pico-8 play session: mixed d-pad (fixed 12-tick cycle), after a click and taps of 🅾, ❎, 🅾+❎, 🅾 in the second before t = 0

[t = 6 s] mixed d-pad (1.2s cycle ×~5): → ← ↑ ↓ + 🅾/❎ taps, ~6s
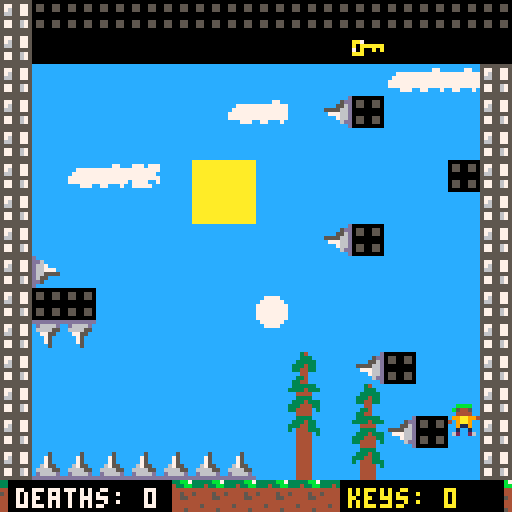

pico-8 cartridge
version 42
__lua__
-- wall and actor collisions
-- by zep (modified with gravity and spikes)

actor = {} -- all actors
pl = nil -- store player reference globally
has_key = false -- global flag for key collection
debug_enabled = false -- toggle debug prints
killer_ball = nil -- global reference to killer ball
killer_ball2 = nil -- global reference to second killer ball
vertical_bat = nil -- global reference to vertical bat
vertical_bat2 = nil -- global reference to second vertical bat
vertical_bat3 = nil -- global reference to third vertical bat
vertical_bat4 = nil -- global reference to fourth vertical bat
vertical_bat5 = nil -- global reference to fifth vertical bat
vertical_bat6 = nil -- global reference to sixth vertical bat
vertical_bat7 = nil -- global reference to seventh vertical bat
death_count = 0 -- death counter
key_count = 0 -- counter for collected keys

function print_debug(msg)
    if debug_enabled then
        print(msg)
    end
end

-- make an actor
-- and add to global collection
-- x,y means center of the actor
-- in map tiles
function make_actor(k, x, y)
    a={
        k = k,
        x = x,
        y = y,
        dx = 0,
        dy = 0,     
        frame = 0,
        t = 0,
        friction = 0.15,
        bounce  = 0.3,
        frames = 2,
        
        w = 0.4,
        h = 0.4,
        
        grounded = false,
        gravity = 0.03,
        max_fall_speed = 0.35,
        jump_force = -0.50,
        
        is_solid = true,
        
        anim_timer = 0,
        anim_speed = 120
    }
    
    print_debug("created actor with sprite: " .. k)
    add(actor,a)
    return a
end

function reset_game()
    print_debug("\n--- game reset ---")
    -- increment death counter
    death_count += 1
    print_debug("death count: " .. death_count)
    
    -- clear all actors and reset key flag
    actor = {}
    has_key = false
    key_count = 0 -- reset key counter on death
    print_debug("key count reset to 0")
    
    -- recreate all initial actors
    -- make player
    pl = make_actor(21,14.5,14)
    pl.frames=4
    
    -- door entity
    local door = make_actor(48,46.5,14.5)  -- adjusted position to x=46.5, y=14.5
    door.w = 0.5 
    door.h = 0.5
    door.is_solid = true
    door.is_door = true
    door.frames = 1  -- door doesn't animate
    
    -- bouncy ball (vertical only)
    local ball = make_actor(33,8.5,11)
    ball.dx = 0
    ball.dy = -0.1
    ball.friction = 0.02
    ball.bounce = 1
    
    -- first key (original spawn)
    local key1 = make_actor(35,11.5,1.5)
    key1.w=0.25 
    key1.h=0.25
    key1.is_solid = false
    key1.frames = 2
    key1.anim_speed = 30
    
    -- second key (10 blocks to the left of first key)
    local key2 = make_actor(35,29.5,1.5)
    key2.w=0.25 
    key2.h=0.25
    key2.is_solid = false
    key2.frames = 2
    key2.anim_speed = 30
    
    -- third key (14 blocks down and 3 blocks right from second key)
    local key3 = make_actor(35,32.5,14.5)  -- 29.5 + 3 = 32.5 x-coordinate, 1.5 + 13 = 14.5 y-coordinate
    key3.w=0.25 
    key3.h=0.25
    key3.is_solid = false
    key3.frames = 2
    key3.anim_speed = 30
    
    -- killer ball (horizontal movement)
    killer_ball = make_actor(5, 18,3.5)  -- using sprite 5, position at x=18, y=3.5
    killer_ball.dx = 0.15  -- horizontal speed
    killer_ball.dy = 0  -- no vertical movement
    killer_ball.bounce = 1  -- full bounce against walls
    killer_ball.friction = 0  -- no friction to maintain speed
    killer_ball.frames = 4  -- using frames 5-8 (total of 4 frames)
    killer_ball.anim_speed = 10  -- animation speed
    killer_ball.w = 0.45  -- slightly larger width for better collision detection
    killer_ball.h = 0.45  -- slightly larger height for better collision detection
    
    -- second killer ball (7 blocks below the first one)
    killer_ball2 = make_actor(5, 18, 10.5)  -- same x, but 7 tiles down from the first killer ball (3.5 + 7 = 10.5)
    killer_ball2.dx = 0.15  -- same horizontal speed
    killer_ball2.dy = 0  -- no vertical movement
    killer_ball2.bounce = 1  -- full bounce against walls
    killer_ball2.friction = 0  -- no friction to maintain speed
    killer_ball2.frames = 4  -- using frames 5-8 (total of 4 frames)
    killer_ball2.anim_speed = 10  -- animation speed
    killer_ball2.w = 0.45  -- slightly larger width for better collision detection
    killer_ball2.h = 0.45  -- slightly larger height for better collision detection
    
    -- vertical bat enemy (moves up and down)
    vertical_bat = make_actor(5, 23.5, 7)  -- using sprite 5, position at x=23.5, y=7
    vertical_bat.dx = 0  -- no horizontal movement
    vertical_bat.dy = 0.15  -- vertical speed
    vertical_bat.bounce = 1  -- full bounce against walls/ceiling/floor
    vertical_bat.friction = 0  -- no friction to maintain speed
    vertical_bat.frames = 4  -- using frames 5-8 (total of 4 frames)
    vertical_bat.anim_speed = 10  -- animation speed
    vertical_bat.w = 0.45  -- slightly larger width for better collision detection
    vertical_bat.h = 0.45  -- slightly larger height for better collision detection
    vertical_bat.is_killer = true  -- flag to identify it as a killer object
    
    -- second vertical bat (10 blocks to the right of the first one)
    vertical_bat2 = make_actor(5, 33.5, 10)  -- position at x=33.5, y=10
    vertical_bat2.dx = 0  -- no horizontal movement
    vertical_bat2.dy = 0.15  -- vertical speed
    vertical_bat2.bounce = 1  -- full bounce against walls/ceiling/floor
    vertical_bat2.friction = 0  -- no friction to maintain speed
    vertical_bat2.frames = 4  -- using frames 5-8 (total of 4 frames)
    vertical_bat2.anim_speed = 10  -- animation speed
    vertical_bat2.w = 0.45  -- slightly larger width for better collision detection
    vertical_bat2.h = 0.45  -- slightly larger height for better collision detection
    vertical_bat2.is_killer = true  -- flag to identify it as a killer object
    
    -- third vertical bat (4 blocks to the right of the second one)
    vertical_bat3 = make_actor(5, 37.5, 10)  -- 33.5 + 4 = 37.5 x-coordinate, same y as second bat
    vertical_bat3.dx = 0  -- no horizontal movement
    vertical_bat3.dy = 0.15  -- vertical speed
    vertical_bat3.bounce = 1  -- full bounce against walls/ceiling/floor
    vertical_bat3.friction = 0  -- no friction to maintain speed
    vertical_bat3.frames = 4  -- using frames 5-8 (total of 4 frames)
    vertical_bat3.anim_speed = 10  -- animation speed
    vertical_bat3.w = 0.45  -- slightly larger width for better collision detection
    vertical_bat3.h = 0.45  -- slightly larger height for better collision detection
    vertical_bat3.is_killer = true  -- flag to identify it as a killer object
    
    -- fourth vertical bat (4 blocks to the right of the third one)
    vertical_bat4 = make_actor(5, 41.5, 10)  -- 37.5 + 4 = 41.5 x-coordinate, same y as second and third bats
    vertical_bat4.dx = 0  -- no horizontal movement
    vertical_bat4.dy = 0.15  -- vertical speed
    vertical_bat4.bounce = 1  -- full bounce against walls/ceiling/floor
    vertical_bat4.friction = 0  -- no friction to maintain speed
    vertical_bat4.frames = 4  -- using frames 5-8 (total of 4 frames)
    vertical_bat4.anim_speed = 10  -- animation speed
    vertical_bat4.w = 0.45  -- slightly larger width for better collision detection
    vertical_bat4.h = 0.45  -- slightly larger height for better collision detection
    vertical_bat4.is_killer = true  -- flag to identify it as a killer object
    
    -- fifth vertical bat (4 blocks to the right of the fourth one)
    vertical_bat5 = make_actor(5, 45.5, 10)  -- 41.5 + 4 = 45.5 x-coordinate, same y as other bats
    vertical_bat5.dx = 0  -- no horizontal movement
    vertical_bat5.dy = 0.15  -- vertical speed
    vertical_bat5.bounce = 1  -- full bounce against walls/ceiling/floor
    vertical_bat5.friction = 0  -- no friction to maintain speed
    vertical_bat5.frames = 4  -- using frames 5-8 (total of 4 frames)
    vertical_bat5.anim_speed = 10  -- animation speed
    vertical_bat5.w = 0.45  -- slightly larger width for better collision detection
    vertical_bat5.h = 0.45  -- slightly larger height for better collision detection
    vertical_bat5.is_killer = true  -- flag to identify it as a killer object
    
    -- sixth vertical bat (3 blocks to the left and 3 blocks down from the fifth one)
    vertical_bat6 = make_actor(5, 42.5, 13)  -- 45.5 - 3 = 42.5 x-coordinate, 10 + 3 = 13 y-coordinate
    vertical_bat6.dx = 0  -- no horizontal movement
    vertical_bat6.dy = 0.15  -- vertical speed
    vertical_bat6.bounce = 1  -- full bounce against walls/ceiling/floor
    vertical_bat6.friction = 0  -- no friction to maintain speed
    vertical_bat6.frames = 4  -- using frames 5-8 (total of 4 frames)
    vertical_bat6.anim_speed = 10  -- animation speed
    vertical_bat6.w = 0.45  -- slightly larger width for better collision detection
    vertical_bat6.h = 0.45  -- slightly larger height for better collision detection
    vertical_bat6.is_killer = true  -- flag to identify it as a killer object
    
    -- seventh vertical bat (8 blocks to the left of the sixth one)
    vertical_bat7 = make_actor(5, 34.5, 13)  -- 42.5 - 8 = 34.5 x-coordinate, same y as sixth bat
    vertical_bat7.dx = 0  -- no horizontal movement
    vertical_bat7.dy = 0.15  -- vertical speed
    vertical_bat7.bounce = 1  -- full bounce against walls/ceiling/floor
    vertical_bat7.friction = 0  -- no friction to maintain speed
    vertical_bat7.frames = 4  -- using frames 5-8 (total of 4 frames)
    vertical_bat7.anim_speed = 10  -- animation speed
    vertical_bat7.w = 0.45  -- slightly larger width for better collision detection
    vertical_bat7.h = 0.45  -- slightly larger height for better collision detection
    vertical_bat7.is_killer = true  -- flag to identify it as a killer object
    
    -- also add flags to the killer balls for consistency
    killer_ball.is_killer = true
    killer_ball2.is_killer = true
    
    sfx(0) -- play death sound
end

function _init()
    -- initialize death_count and key_count to 0 
    death_count = 0
    key_count = 0
    
    -- instead of calling reset_game, we'll set up the initial state directly
    actor = {}
    has_key = false
    
    -- make player
    pl = make_actor(21,14.5,14)
    pl.frames=4
    
    -- bouncy ball (vertical only)
    local ball = make_actor(33,8.5,11)
    ball.dx = 0
    ball.dy = -0.1
    ball.friction = 0.02
    ball.bounce = 1
    
    -- door entity (needs to be created on first load)
    local door = make_actor(48,46.5,14.5)
    door.w = 0.5 
    door.h = 0.5
    door.is_solid = true
    door.is_door = true
    door.frames = 1
    
    -- create only the intended keys
    local key1 = make_actor(35,11.5,1.5)
    key1.w=0.25 
    key1.h=0.25
    key1.is_solid = false
    key1.frames = 2
    key1.anim_speed = 30
    
    local key2 = make_actor(35,29.5,1.5)
    key2.w=0.25 
    key2.h=0.25
    key2.is_solid = false
    key2.frames = 2
    key2.anim_speed = 30
    
    local key3 = make_actor(35,32.5,14.5)  -- same coordinates as in _init
    key3.w=0.25 
    key3.h=0.25
    key3.is_solid = false
    key3.frames = 2
    key3.anim_speed = 30
    
    -- killer ball (horizontal movement)
    killer_ball = make_actor(5, 18,3.5)
    killer_ball.dx = 0.15
    killer_ball.dy = 0
    killer_ball.bounce = 1
    killer_ball.friction = 0
    killer_ball.frames = 4
    killer_ball.anim_speed = 10
    killer_ball.w = 0.45
    killer_ball.h = 0.45
    killer_ball.is_killer = true
    
    -- second killer ball
    killer_ball2 = make_actor(5, 18, 10.5)
    killer_ball2.dx = 0.15
    killer_ball2.dy = 0
    killer_ball2.bounce = 1
    killer_ball2.friction = 0
    killer_ball2.frames = 4
    killer_ball2.anim_speed = 10
    killer_ball2.w = 0.45
    killer_ball2.h = 0.45
    killer_ball2.is_killer = true
    
    -- vertical bats
    vertical_bat = make_actor(5, 23.5, 7)
    vertical_bat.dx = 0
    vertical_bat.dy = 0.15
    vertical_bat.bounce = 1
    vertical_bat.friction = 0
    vertical_bat.frames = 4
    vertical_bat.anim_speed = 10
    vertical_bat.w = 0.45
    vertical_bat.h = 0.45
    vertical_bat.is_killer = true
    
    vertical_bat2 = make_actor(5, 33.5, 10)
    vertical_bat2.dx = 0
    vertical_bat2.dy = 0.15
    vertical_bat2.bounce = 1
    vertical_bat2.friction = 0
    vertical_bat2.frames = 4
    vertical_bat2.anim_speed = 10
    vertical_bat2.w = 0.45
    vertical_bat2.h = 0.45
    vertical_bat2.is_killer = true
    
    vertical_bat3 = make_actor(5, 37.5, 10)
    vertical_bat3.dx = 0
    vertical_bat3.dy = 0.15
    vertical_bat3.bounce = 1
    vertical_bat3.friction = 0
    vertical_bat3.frames = 4
    vertical_bat3.anim_speed = 10
    vertical_bat3.w = 0.45
    vertical_bat3.h = 0.45
    vertical_bat3.is_killer = true
    
    vertical_bat4 = make_actor(5, 41.5, 10)
    vertical_bat4.dx = 0
    vertical_bat4.dy = 0.15
    vertical_bat4.bounce = 1
    vertical_bat4.friction = 0
    vertical_bat4.frames = 4
    vertical_bat4.anim_speed = 10
    vertical_bat4.w = 0.45
    vertical_bat4.h = 0.45
    vertical_bat4.is_killer = true
    
    vertical_bat5 = make_actor(5, 45.5, 10)
    vertical_bat5.dx = 0
    vertical_bat5.dy = 0.15
    vertical_bat5.bounce = 1
    vertical_bat5.friction = 0
    vertical_bat5.frames = 4
    vertical_bat5.anim_speed = 10
    vertical_bat5.w = 0.45
    vertical_bat5.h = 0.45
    vertical_bat5.is_killer = true
    
    vertical_bat6 = make_actor(5, 42.5, 13)
    vertical_bat6.dx = 0
    vertical_bat6.dy = 0.15
    vertical_bat6.bounce = 1
    vertical_bat6.friction = 0
    vertical_bat6.frames = 4
    vertical_bat6.anim_speed = 10
    vertical_bat6.w = 0.45
    vertical_bat6.h = 0.45
    vertical_bat6.is_killer = true
    
    vertical_bat7 = make_actor(5, 34.5, 13)
    vertical_bat7.dx = 0
    vertical_bat7.dy = 0.15
    vertical_bat7.bounce = 1
    vertical_bat7.friction = 0
    vertical_bat7.frames = 4
    vertical_bat7.anim_speed = 10
    vertical_bat7.w = 0.45
    vertical_bat7.h = 0.45
    vertical_bat7.is_killer = true
end

-- check if a tile is a spike
function is_spike(x, y)
    local val = mget(x, y)
    -- including both original spikes (53-56) and new spikes (37-40)
    return (val >= 53 and val <= 56) or (val >= 37 and val <= 40)
end

-- check if an actor is touching spikes
function check_spike_collision(a)
    -- check all four corners and center points
    local points = {
        {a.x - a.w, a.y - a.h}, -- top left
        {a.x + a.w, a.y - a.h}, -- top right
        {a.x - a.w, a.y + a.h}, -- bottom left
        {a.x + a.w, a.y + a.h}, -- bottom right
        {a.x, a.y},             -- center
        {a.x - a.w, a.y},       -- middle left
        {a.x + a.w, a.y},       -- middle right
        {a.x, a.y - a.h},       -- middle top
        {a.x, a.y + a.h}        -- middle bottom
    }
    
    for point in all(points) do
        if is_spike(flr(point[1]), flr(point[2])) then
            return true
        end
    end
    return false
end

function solid(x, y)
    val=mget(x, y)
    return fget(val, 1)
end

function solid_area(x,y,w,h)
    return 
        solid(x-w,y-h) or
        solid(x+w,y-h) or
        solid(x-w,y+h) or
        solid(x+w,y+h)
end

function solid_actor(a, dx, dy)
    for a2 in all(actor) do
        if a2 != a then
            local x=(a.x+dx) - a2.x
            local y=(a.y+dy) - a2.y
            
            -- check for key collection
            if a.k == 35 and a2 == pl then
                if ((abs(x) < (a.w+a2.w)) and (abs(y) < (a.h+a2.h))) then
                    print_debug("key collection collision detected")
                    collide_event(pl,a)
                    return false
                end
            end
            
            -- check for killer objects collision with player
            if a == pl and a2.is_killer then
                if ((abs(x) < (a.w+a2.w)) and (abs(y) < (a.h+a2.h))) then
                    print_debug("killer collision detected")
                    reset_game()
                    return false
                end
            end
            
            -- skip collision if either actor is not solid
            if not a2.is_solid or not a.is_solid then
                return false
            end
            
            if ((abs(x) < (a.w+a2.w)) and (abs(y) < (a.h+a2.h))) then
                if (dx != 0 and abs(x) < abs(a.x-a2.x)) then
                    if a.k == 33 then
                        a.dx = 0
                    elseif a2.k == 33 then
                        a2.dx = 0
                    else
                        v=abs(a.dx)>abs(a2.dx) and a.dx or a2.dx
                        a.dx,a2.dx = v,v
                    end
                    
                    local ca = collide_event(a,a2) or collide_event(a2,a)
                    return not ca
                end
                
                if (dy != 0 and abs(y) < abs(a.y-a2.y)) then
                    v=abs(a.dy)>abs(a2.dy) and a.dy or a2.dy
                    a.dy,a2.dy = v,v
                    
                    local ca = collide_event(a,a2) or collide_event(a2,a)
                    return not ca
                end
            end
        end
    end
    return false
end

function solid_a(a, dx, dy)
    if solid_area(a.x+dx,a.y+dy, a.w,a.h) then
        return true 
    end
    return solid_actor(a, dx, dy) 
end

function collide_event(a1,a2)
    if (a1==pl and a2.k==35) then
        print_debug("key collected!")
        del(actor,a2)
        has_key = true
        key_count += 0.5
        print_debug("has_key set to true")
        print_debug("key count increased to: " .. key_count)
        sfx(3)
        return true
    end
    
    -- door collision check
    if ((a1==pl and a2.is_door) or (a2==pl and a1.is_door)) then
        if key_count >= 3 then
            print_debug("door opened!")
            if a1.is_door then
                del(actor,a1)
            else
                del(actor,a2)
            end
            key_count = 0
            sfx(3)
            return true
        elseif key_count == 3 then  -- changed from 1 to 3
            -- change door sprite to 0 and make it non-solid
            if a1.is_door then
                a1.k = 0
                a1.is_solid = false
            else
                a2.k = 0
                a2.is_solid = false
            end
            key_count = 0  -- reset key count after transformation
            sfx(2)
            return true
        end
        -- if not enough keys, keep door solid by not returning true
        return false
    end
    
    -- if player collides with any killer object, reset the game
    if (a1 == pl and a2.is_killer) or (a2 == pl and a1.is_killer) then
        print_debug("killed by enemy")
        reset_game()
        return true
    end
    
    sfx(2)
    return false
end

-- simplified killer object check
function check_killer_objects()
    for a in all(actor) do
        if a.is_killer and pl then
            -- slightly larger hitbox for the killer object
            local killer_w = a.w * 1.2
            local killer_h = a.h * 1.2
            
            -- calculate the distance between the two actors' centers
            local x = pl.x - a.x
            local y = pl.y - a.y
            
            -- check for rectangular hitbox collision
            if (abs(x) < (pl.w + killer_w)) and (abs(y) < (pl.h + killer_h)) then
                return true
            end
            
            -- additional check with a circular hitbox
            local distance_squared = x*x + y*y
            local collision_radius = (pl.w + killer_w) * 0.8
            
            if distance_squared < (collision_radius * collision_radius) then
                return true
            end
        end
    end
    return false
end

function move_actor(a)
    if a == pl then
        a.dy += a.gravity
        
        if a.dy > a.max_fall_speed then
            a.dy = a.max_fall_speed
        end
        
        -- check for spike collision
        if check_spike_collision(a) then
            reset_game()
            return
        end
    end
    
    if a.k == 33 then
        a.dx = 0
    end

    if not solid_a(a, a.dx, 0) then
        a.x += a.dx
    else
        a.dx *= -a.bounce
    end

    if not solid_a(a, 0, a.dy) then
        a.y += a.dy
        a.grounded = false
    else
        if a.dy > 0 then
            a.grounded = true
        end
        a.dy *= -a.bounce
        if a == pl then
            a.dy = 0
        end
    end
    
    -- only apply friction to non-player actors
    if a != pl then
        a.dx *= (1-a.friction)
    end
    
    -- update animation
    if a.is_killer or a.k == 35 then
        a.anim_timer += 1
        if a.anim_timer >= a.anim_speed then
            a.anim_timer = 0
            a.frame = (a.frame + 1) % a.frames
        end
    else
        a.frame += abs(a.dx) * 4
        a.frame %= a.frames
    end
    
    a.t += 1
end

function control_player(pl)
    local accel = 0.05
    local max_speed = 0.2
    local deadzone = 0.01
    
    -- apply movement based on input
    if btn(0) then 
        pl.dx -= accel
        if pl.dx < -max_speed then pl.dx = -max_speed end
    elseif btn(1) then
        pl.dx += accel
        if pl.dx > max_speed then pl.dx = max_speed end
    else
        -- no horizontal input - stop immediately
        pl.dx = 0
    end
    
    -- apply deadzone
    if abs(pl.dx) < deadzone then
        pl.dx = 0
    end
    
    if (btn(2) and pl.grounded) then
        pl.dy = pl.jump_force
        pl.grounded = false
        sfx(1)
    end
end

function _update()
    -- check for r key press to reset death count and game
    if btnp(5) then  -- btn(5) is the r key in pico-8
        death_count = 0
        print_debug("death count manually reset")
        
        -- reset the game state too - by using reset_game(),
        -- but without incrementing the death counter
        actor = {}
        has_key = false
        key_count = 0
        
        -- recreate all initial actors (same code as in reset_game but without death increment)
        -- create all initial actors
        pl = make_actor(21,14.5,14)
        pl.frames=4
        
        -- bouncy ball (vertical only)
        local ball = make_actor(33,8.5,11)
        ball.dx=0
        ball.dy=-0.1
        ball.friction=0.02
        ball.bounce=1
        
        -- first key (original spawn)
        local key1 = make_actor(35,11.5,1.5)
        key1.w=0.25 
        key1.h=0.25
        key1.is_solid = false
        key1.frames = 2
        key1.anim_speed = 30
        
        -- second key (10 blocks to the left of first key)
        local key2 = make_actor(35,29.5,1.5)
        key2.w=0.25 
        key2.h=0.25
        key2.is_solid = false
        key2.frames = 2
        key2.anim_speed = 30
        
        -- third key (4 blocks right and 14 blocks down from second key)
        local key3 = make_actor(35,20.5,1.5)  -- new test coordinates
        key3.w=0.25 
        key3.h=0.25
        key3.is_solid = false
        key3.frames = 2
        key3.anim_speed = 30
        
        -- killer ball (horizontal movement)
        killer_ball = make_actor(5, 18,3.5)  -- using sprite 5, position at x=18, y=3.5
        killer_ball.dx = 0.15  -- horizontal speed
        killer_ball.dy = 0  -- no vertical movement
        killer_ball.bounce = 1  -- full bounce against walls
        killer_ball.friction = 0  -- no friction to maintain speed
        killer_ball.frames = 4  -- using frames 5-8 (total of 4 frames)
        killer_ball.anim_speed = 10  -- animation speed
        killer_ball.w = 0.45  -- slightly larger width for better collision detection
        killer_ball.h = 0.45  -- slightly larger height for better collision detection
        
        -- second killer ball (7 blocks below the first one)
        killer_ball2 = make_actor(5, 18, 10.5)  -- same x, but 7 tiles down from the first killer ball (3.5 + 7 = 10.5)
        killer_ball2.dx = 0.15  -- same horizontal speed
        killer_ball2.dy = 0  -- no vertical movement
        killer_ball2.bounce = 1  -- full bounce against walls
        killer_ball2.friction = 0  -- no friction to maintain speed
        killer_ball2.frames = 4  -- using frames 5-8 (total of 4 frames)
        killer_ball2.anim_speed = 10  -- animation speed
        killer_ball2.w = 0.45  -- slightly larger width for better collision detection
        killer_ball2.h = 0.45  -- slightly larger height for better collision detection
        
        -- vertical bat enemy (moves up and down)
        vertical_bat = make_actor(5, 23.5, 7)  -- using sprite 5, position at x=23.5, y=7
        vertical_bat.dx = 0  -- no horizontal movement
        vertical_bat.dy = 0.15  -- vertical speed
        vertical_bat.bounce = 1  -- full bounce against walls/ceiling/floor
        vertical_bat.friction = 0  -- no friction to maintain speed
        vertical_bat.frames = 4  -- using frames 5-8 (total of 4 frames)
        vertical_bat.anim_speed = 10  -- animation speed
        vertical_bat.w = 0.45  -- slightly larger width for better collision detection
        vertical_bat.h = 0.45  -- slightly larger height for better collision detection
        vertical_bat.is_killer = true  -- flag to identify it as a killer object
        
        -- second vertical bat (10 blocks to the right of the first one)
        vertical_bat2 = make_actor(5, 33.5, 10)  -- position at x=33.5, y=10
        vertical_bat2.dx = 0  -- no horizontal movement
        vertical_bat2.dy = 0.15  -- vertical speed
        vertical_bat2.bounce = 1  -- full bounce against walls/ceiling/floor
        vertical_bat2.friction = 0  -- no friction to maintain speed
        vertical_bat2.frames = 4  -- using frames 5-8 (total of 4 frames)
        vertical_bat2.anim_speed = 10  -- animation speed
        vertical_bat2.w = 0.45  -- slightly larger width for better collision detection
        vertical_bat2.h = 0.45  -- slightly larger height for better collision detection
        vertical_bat2.is_killer = true  -- flag to identify it as a killer object
        
        -- third vertical bat (4 blocks to the right of the second one)
        vertical_bat3 = make_actor(5, 37.5, 10)  -- 33.5 + 4 = 37.5 x-coordinate, same y as second bat
        vertical_bat3.dx = 0  -- no horizontal movement
        vertical_bat3.dy = 0.15  -- vertical speed
        vertical_bat3.bounce = 1  -- full bounce against walls/ceiling/floor
        vertical_bat3.friction = 0  -- no friction to maintain speed
        vertical_bat3.frames = 4  -- using frames 5-8 (total of 4 frames)
        vertical_bat3.anim_speed = 10  -- animation speed
        vertical_bat3.w = 0.45  -- slightly larger width for better collision detection
        vertical_bat3.h = 0.45  -- slightly larger height for better collision detection
        vertical_bat3.is_killer = true  -- flag to identify it as a killer object
        
        -- fourth vertical bat (4 blocks to the right of the third one)
        vertical_bat4 = make_actor(5, 41.5, 10)  -- 37.5 + 4 = 41.5 x-coordinate, same y as second and third bats
        vertical_bat4.dx = 0  -- no horizontal movement
        vertical_bat4.dy = 0.15  -- vertical speed
        vertical_bat4.bounce = 1  -- full bounce against walls/ceiling/floor
        vertical_bat4.friction = 0  -- no friction to maintain speed
        vertical_bat4.frames = 4  -- using frames 5-8 (total of 4 frames)
        vertical_bat4.anim_speed = 10  -- animation speed
        vertical_bat4.w = 0.45  -- slightly larger width for better collision detection
        vertical_bat4.h = 0.45  -- slightly larger height for better collision detection
        vertical_bat4.is_killer = true  -- flag to identify it as a killer object
        
        -- fifth vertical bat (4 blocks to the right of the fourth one)
        vertical_bat5 = make_actor(5, 45.5, 10)  -- 41.5 + 4 = 45.5 x-coordinate, same y as other bats
        vertical_bat5.dx = 0  -- no horizontal movement
        vertical_bat5.dy = 0.15  -- vertical speed
        vertical_bat5.bounce = 1  -- full bounce against walls/ceiling/floor
        vertical_bat5.friction = 0  -- no friction to maintain speed
        vertical_bat5.frames = 4  -- using frames 5-8 (total of 4 frames)
        vertical_bat5.anim_speed = 10  -- animation speed
        vertical_bat5.w = 0.45  -- slightly larger width for better collision detection
        vertical_bat5.h = 0.45  -- slightly larger height for better collision detection
        vertical_bat5.is_killer = true  -- flag to identify it as a killer object
        
        -- sixth vertical bat (3 blocks to the left and 3 blocks down from the fifth one)
        vertical_bat6 = make_actor(5, 42.5, 13)  -- 45.5 - 3 = 42.5 x-coordinate, 10 + 3 = 13 y-coordinate
        vertical_bat6.dx = 0  -- no horizontal movement
        vertical_bat6.dy = 0.15  -- vertical speed
        vertical_bat6.bounce = 1  -- full bounce against walls/ceiling/floor
        vertical_bat6.friction = 0  -- no friction to maintain speed
        vertical_bat6.frames = 4  -- using frames 5-8 (total of 4 frames)
        vertical_bat6.anim_speed = 10  -- animation speed
        vertical_bat6.w = 0.45  -- slightly larger width for better collision detection
        vertical_bat6.h = 0.45  -- slightly larger height for better collision detection
        vertical_bat6.is_killer = true  -- flag to identify it as a killer object
        
        -- seventh vertical bat (8 blocks to the left of the sixth one)
        vertical_bat7 = make_actor(5, 34.5, 13)  -- 42.5 - 8 = 34.5 x-coordinate, same y as sixth bat
        vertical_bat7.dx = 0  -- no horizontal movement
        vertical_bat7.dy = 0.15  -- vertical speed
        vertical_bat7.bounce = 1  -- full bounce against walls/ceiling/floor
        vertical_bat7.friction = 0  -- no friction to maintain speed
        vertical_bat7.frames = 4  -- using frames 5-8 (total of 4 frames)
        vertical_bat7.anim_speed = 10  -- animation speed
        vertical_bat7.w = 0.45  -- slightly larger width for better collision detection
        vertical_bat7.h = 0.45  -- slightly larger height for better collision detection
        vertical_bat7.is_killer = true  -- flag to identify it as a killer object
    end
    
    control_player(pl)
    foreach(actor, move_actor)
    
    -- check killer objects collision after all actors have moved
    if check_killer_objects() then
        reset_game()
    end
end

function draw_actor(a)
    local sx = (a.x * 8) - 4
    local sy = (a.y * 8) - 4
    spr(a.k + a.frame, sx, sy)
end

function _draw()
    cls()
    
    room_x=flr(pl.x/16)
    room_y=flr(pl.y/16)
    camera(room_x*128,room_y*128)
    
    map()
    foreach(actor,draw_actor)
    
    -- draw death counter (bottom left of the screen)
    local cam_x = room_x*128
    local cam_y = room_y*128
    
    -- position for bottom left - death counter
    local death_counter_x = cam_x + 2
    local death_counter_y = cam_y + 120  -- pico-8 screen is 128x128, so 120 is near the bottom
    
    -- draw a small background for the death counter
    rectfill(death_counter_x, death_counter_y, death_counter_x + 40, death_counter_y + 8, 0) -- black background
    
    -- draw the text for the death counter
    print("deaths: " .. death_count, death_counter_x + 2, death_counter_y + 2, 7) -- white text (color 7)
    
    -- position for bottom right - key counter
    local key_counter_x = cam_x + 85  -- positioned to be in bottom right
    local key_counter_y = cam_y + 120  -- same height as death counter
    
    -- draw a small background for the key counter
    rectfill(key_counter_x, key_counter_y, key_counter_x + 40, key_counter_y + 8, 0) -- black background
    
    -- draw the text for the key counter
    print("keys: " .. key_count, key_counter_x + 2, key_counter_y + 2, 10) -- yellow text (color 10)
end-- wall and actor collisions
-- by zep (modified with gravity and spikes)

actor = {} -- all actors
pl = nil -- store player reference globally
has_key = false -- global flag for key collection
debug_enabled = false -- toggle debug prints
killer_ball = nil -- global reference to killer ball
killer_ball2 = nil -- global reference to second killer ball
vertical_bat = nil -- global reference to vertical bat
vertical_bat2 = nil -- global reference to second vertical bat
vertical_bat3 = nil -- global reference to third vertical bat
vertical_bat4 = nil -- global reference to fourth vertical bat
vertical_bat5 = nil -- global reference to fifth vertical bat
vertical_bat6 = nil -- global reference to sixth vertical bat
vertical_bat7 = nil -- global reference to seventh vertical bat
death_count = 0 -- death counter
key_count = 0 -- counter for collected keys

function print_debug(msg)
    if debug_enabled then
        print(msg)
    end
end

-- make an actor
-- and add to global collection
-- x,y means center of the actor
-- in map tiles
function make_actor(k, x, y)
    a={
        k = k,
        x = x,
        y = y,
        dx = 0,
        dy = 0,     
        frame = 0,
        t = 0,
        friction = 0.15,
        bounce  = 0.3,
        frames = 2,
        
        w = 0.4,
        h = 0.4,
        
        grounded = false,
        gravity = 0.03,
        max_fall_speed = 0.35,
        jump_force = -0.50,
        
        is_solid = true,
        
        anim_timer = 0,
        anim_speed = 120
    }
    
    print_debug("created actor with sprite: " .. k)
    add(actor,a)
    return a
end

function reset_game()
    print_debug("\n--- game reset ---")
    -- increment death counter
    death_count += 1
    print_debug("death count: " .. death_count)
    
    -- clear all actors and reset key flag
    actor = {}
    has_key = false
    key_count = 0 -- reset key counter on death
    print_debug("key count reset to 0")
    
    -- recreate all initial actors
    -- make player
    pl = make_actor(21,14.5,14)
    pl.frames=4
    
    -- door entity
    local door = make_actor(48,46.5,14.5)  -- adjusted position to x=46.5, y=14.5
    door.w = 0.5 
    door.h = 0.5
    door.is_solid = true
    door.is_door = true
    door.frames = 1  -- door doesn't animate
    
    -- bouncy ball (vertical only)
    local ball = make_actor(33,8.5,11)
    ball.dx = 0
    ball.dy = -0.1
    ball.friction = 0.02
    ball.bounce = 1
    
    -- first key (original spawn)
    local key1 = make_actor(35,11.5,1.5)
    key1.w=0.25 
    key1.h=0.25
    key1.is_solid = false
    key1.frames = 2
    key1.anim_speed = 30
    
    -- second key (10 blocks to the left of first key)
    local key2 = make_actor(35,29.5,1.5)
    key2.w=0.25 
    key2.h=0.25
    key2.is_solid = false
    key2.frames = 2
    key2.anim_speed = 30
    
    -- third key (14 blocks down and 3 blocks right from second key)
    local key3 = make_actor(35,32.5,14.5)  -- 29.5 + 3 = 32.5 x-coordinate, 1.5 + 13 = 14.5 y-coordinate
    key3.w=0.25 
    key3.h=0.25
    key3.is_solid = false
    key3.frames = 2
    key3.anim_speed = 30
    
    -- killer ball (horizontal movement)
    killer_ball = make_actor(5, 18,3.5)  -- using sprite 5, position at x=18, y=3.5
    killer_ball.dx = 0.15  -- horizontal speed
    killer_ball.dy = 0  -- no vertical movement
    killer_ball.bounce = 1  -- full bounce against walls
    killer_ball.friction = 0  -- no friction to maintain speed
    killer_ball.frames = 4  -- using frames 5-8 (total of 4 frames)
    killer_ball.anim_speed = 10  -- animation speed
    killer_ball.w = 0.45  -- slightly larger width for better collision detection
    killer_ball.h = 0.45  -- slightly larger height for better collision detection
    
    -- second killer ball (7 blocks below the first one)
    killer_ball2 = make_actor(5, 18, 10.5)  -- same x, but 7 tiles down from the first killer ball (3.5 + 7 = 10.5)
    killer_ball2.dx = 0.15  -- same horizontal speed
    killer_ball2.dy = 0  -- no vertical movement
    killer_ball2.bounce = 1  -- full bounce against walls
    killer_ball2.friction = 0  -- no friction to maintain speed
    killer_ball2.frames = 4  -- using frames 5-8 (total of 4 frames)
    killer_ball2.anim_speed = 10  -- animation speed
    killer_ball2.w = 0.45  -- slightly larger width for better collision detection
    killer_ball2.h = 0.45  -- slightly larger height for better collision detection
    
    -- vertical bat enemy (moves up and down)
    vertical_bat = make_actor(5, 23.5, 7)  -- using sprite 5, position at x=23.5, y=7
    vertical_bat.dx = 0  -- no horizontal movement
    vertical_bat.dy = 0.15  -- vertical speed
    vertical_bat.bounce = 1  -- full bounce against walls/ceiling/floor
    vertical_bat.friction = 0  -- no friction to maintain speed
    vertical_bat.frames = 4  -- using frames 5-8 (total of 4 frames)
    vertical_bat.anim_speed = 10  -- animation speed
    vertical_bat.w = 0.45  -- slightly larger width for better collision detection
    vertical_bat.h = 0.45  -- slightly larger height for better collision detection
    vertical_bat.is_killer = true  -- flag to identify it as a killer object
    
    -- second vertical bat (10 blocks to the right of the first one)
    vertical_bat2 = make_actor(5, 33.5, 10)  -- position at x=33.5, y=10
    vertical_bat2.dx = 0  -- no horizontal movement
    vertical_bat2.dy = 0.15  -- vertical speed
    vertical_bat2.bounce = 1  -- full bounce against walls/ceiling/floor
    vertical_bat2.friction = 0  -- no friction to maintain speed
    vertical_bat2.frames = 4  -- using frames 5-8 (total of 4 frames)
    vertical_bat2.anim_speed = 10  -- animation speed
    vertical_bat2.w = 0.45  -- slightly larger width for better collision detection
    vertical_bat2.h = 0.45  -- slightly larger height for better collision detection
    vertical_bat2.is_killer = true  -- flag to identify it as a killer object
    
    -- third vertical bat (4 blocks to the right of the second one)
    vertical_bat3 = make_actor(5, 37.5, 10)  -- 33.5 + 4 = 37.5 x-coordinate, same y as second bat
    vertical_bat3.dx = 0  -- no horizontal movement
    vertical_bat3.dy = 0.15  -- vertical speed
    vertical_bat3.bounce = 1  -- full bounce against walls/ceiling/floor
    vertical_bat3.friction = 0  -- no friction to maintain speed
    vertical_bat3.frames = 4  -- using frames 5-8 (total of 4 frames)
    vertical_bat3.anim_speed = 10  -- animation speed
    vertical_bat3.w = 0.45  -- slightly larger width for better collision detection
    vertical_bat3.h = 0.45  -- slightly larger height for better collision detection
    vertical_bat3.is_killer = true  -- flag to identify it as a killer object
    
    -- fourth vertical bat (4 blocks to the right of the third one)
    vertical_bat4 = make_actor(5, 41.5, 10)  -- 37.5 + 4 = 41.5 x-coordinate, same y as second and third bats
    vertical_bat4.dx = 0  -- no horizontal movement
    vertical_bat4.dy = 0.15  -- vertical speed
    vertical_bat4.bounce = 1  -- full bounce against walls/ceiling/floor
    vertical_bat4.friction = 0  -- no friction to maintain speed
    vertical_bat4.frames = 4  -- using frames 5-8 (total of 4 frames)
    vertical_bat4.anim_speed = 10  -- animation speed
    vertical_bat4.w = 0.45  -- slightly larger width for better collision detection
    vertical_bat4.h = 0.45  -- slightly larger height for better collision detection
    vertical_bat4.is_killer = true  -- flag to identify it as a killer object
    
    -- fifth vertical bat (4 blocks to the right of the fourth one)
    vertical_bat5 = make_actor(5, 45.5, 10)  -- 41.5 + 4 = 45.5 x-coordinate, same y as other bats
    vertical_bat5.dx = 0  -- no horizontal movement
    vertical_bat5.dy = 0.15  -- vertical speed
    vertical_bat5.bounce = 1  -- full bounce against walls/ceiling/floor
    vertical_bat5.friction = 0  -- no friction to maintain speed
    vertical_bat5.frames = 4  -- using frames 5-8 (total of 4 frames)
    vertical_bat5.anim_speed = 10  -- animation speed
    vertical_bat5.w = 0.45  -- slightly larger width for better collision detection
    vertical_bat5.h = 0.45  -- slightly larger height for better collision detection
    vertical_bat5.is_killer = true  -- flag to identify it as a killer object
    
    -- sixth vertical bat (3 blocks to the left and 3 blocks down from the fifth one)
    vertical_bat6 = make_actor(5, 42.5, 13)  -- 45.5 - 3 = 42.5 x-coordinate, 10 + 3 = 13 y-coordinate
    vertical_bat6.dx = 0  -- no horizontal movement
    vertical_bat6.dy = 0.15  -- vertical speed
    vertical_bat6.bounce = 1  -- full bounce against walls/ceiling/floor
    vertical_bat6.friction = 0  -- no friction to maintain speed
    vertical_bat6.frames = 4  -- using frames 5-8 (total of 4 frames)
    vertical_bat6.anim_speed = 10  -- animation speed
    vertical_bat6.w = 0.45  -- slightly larger width for better collision detection
    vertical_bat6.h = 0.45  -- slightly larger height for better collision detection
    vertical_bat6.is_killer = true  -- flag to identify it as a killer object
    
    -- seventh vertical bat (8 blocks to the left of the sixth one)
    vertical_bat7 = make_actor(5, 34.5, 13)  -- 42.5 - 8 = 34.5 x-coordinate, same y as sixth bat
    vertical_bat7.dx = 0  -- no horizontal movement
    vertical_bat7.dy = 0.15  -- vertical speed
    vertical_bat7.bounce = 1  -- full bounce against walls/ceiling/floor
    vertical_bat7.friction = 0  -- no friction to maintain speed
    vertical_bat7.frames = 4  -- using frames 5-8 (total of 4 frames)
    vertical_bat7.anim_speed = 10  -- animation speed
    vertical_bat7.w = 0.45  -- slightly larger width for better collision detection
    vertical_bat7.h = 0.45  -- slightly larger height for better collision detection
    vertical_bat7.is_killer = true  -- flag to identify it as a killer object
    
    -- also add flags to the killer balls for consistency
    killer_ball.is_killer = true
    killer_ball2.is_killer = true
    
    sfx(0) -- play death sound
end

function _init()
    -- initialize death_count and key_count to 0 
    death_count = 0
    key_count = 0
    
    -- instead of calling reset_game, we'll set up the initial state directly
    actor = {}
    has_key = false
    
    -- make player
    pl = make_actor(21,14.5,14)
    pl.frames=4
    
    -- bouncy ball (vertical only)
    local ball = make_actor(33,8.5,11)
    ball.dx = 0
    ball.dy = -0.1
    ball.friction = 0.02
    ball.bounce = 1
    
    -- door entity (needs to be created on first load)
    local door = make_actor(48,46.5,14.5)
    door.w = 0.5 
    door.h = 0.5
    door.is_solid = true
    door.is_door = true
    door.frames = 1
    
    -- create only the intended keys
    local key1 = make_actor(35,11.5,1.5)
    key1.w=0.25 
    key1.h=0.25
    key1.is_solid = false
    key1.frames = 2
    key1.anim_speed = 30
    
    local key2 = make_actor(35,29.5,1.5)
    key2.w=0.25 
    key2.h=0.25
    key2.is_solid = false
    key2.frames = 2
    key2.anim_speed = 30
    
    local key3 = make_actor(35,32.5,14.5)  -- same coordinates as in _init
    key3.w=0.25 
    key3.h=0.25
    key3.is_solid = false
    key3.frames = 2
    key3.anim_speed = 30
    
    -- killer ball (horizontal movement)
    killer_ball = make_actor(5, 18,3.5)
    killer_ball.dx = 0.15
    killer_ball.dy = 0
    killer_ball.bounce = 1
    killer_ball.friction = 0
    killer_ball.frames = 4
    killer_ball.anim_speed = 10
    killer_ball.w = 0.45
    killer_ball.h = 0.45
    killer_ball.is_killer = true
    
    -- second killer ball
    killer_ball2 = make_actor(5, 18, 10.5)
    killer_ball2.dx = 0.15
    killer_ball2.dy = 0
    killer_ball2.bounce = 1
    killer_ball2.friction = 0
    killer_ball2.frames = 4
    killer_ball2.anim_speed = 10
    killer_ball2.w = 0.45
    killer_ball2.h = 0.45
    killer_ball2.is_killer = true
    
    -- vertical bats
    vertical_bat = make_actor(5, 23.5, 7)
    vertical_bat.dx = 0
    vertical_bat.dy = 0.15
    vertical_bat.bounce = 1
    vertical_bat.friction = 0
    vertical_bat.frames = 4
    vertical_bat.anim_speed = 10
    vertical_bat.w = 0.45
    vertical_bat.h = 0.45
    vertical_bat.is_killer = true
    
    vertical_bat2 = make_actor(5, 33.5, 10)
    vertical_bat2.dx = 0
    vertical_bat2.dy = 0.15
    vertical_bat2.bounce = 1
    vertical_bat2.friction = 0
    vertical_bat2.frames = 4
    vertical_bat2.anim_speed = 10
    vertical_bat2.w = 0.45
    vertical_bat2.h = 0.45
    vertical_bat2.is_killer = true
    
    vertical_bat3 = make_actor(5, 37.5, 10)
    vertical_bat3.dx = 0
    vertical_bat3.dy = 0.15
    vertical_bat3.bounce = 1
    vertical_bat3.friction = 0
    vertical_bat3.frames = 4
    vertical_bat3.anim_speed = 10
    vertical_bat3.w = 0.45
    vertical_bat3.h = 0.45
    vertical_bat3.is_killer = true
    
    vertical_bat4 = make_actor(5, 41.5, 10)
    vertical_bat4.dx = 0
    vertical_bat4.dy = 0.15
    vertical_bat4.bounce = 1
    vertical_bat4.friction = 0
    vertical_bat4.frames = 4
    vertical_bat4.anim_speed = 10
    vertical_bat4.w = 0.45
    vertical_bat4.h = 0.45
    vertical_bat4.is_killer = true
    
    vertical_bat5 = make_actor(5, 45.5, 10)
    vertical_bat5.dx = 0
    vertical_bat5.dy = 0.15
    vertical_bat5.bounce = 1
    vertical_bat5.friction = 0
    vertical_bat5.frames = 4
    vertical_bat5.anim_speed = 10
    vertical_bat5.w = 0.45
    vertical_bat5.h = 0.45
    vertical_bat5.is_killer = true
    
    vertical_bat6 = make_actor(5, 42.5, 13)
    vertical_bat6.dx = 0
    vertical_bat6.dy = 0.15
    vertical_bat6.bounce = 1
    vertical_bat6.friction = 0
    vertical_bat6.frames = 4
    vertical_bat6.anim_speed = 10
    vertical_bat6.w = 0.45
    vertical_bat6.h = 0.45
    vertical_bat6.is_killer = true
    
    vertical_bat7 = make_actor(5, 34.5, 13)
    vertical_bat7.dx = 0
    vertical_bat7.dy = 0.15
    vertical_bat7.bounce = 1
    vertical_bat7.friction = 0
    vertical_bat7.frames = 4
    vertical_bat7.anim_speed = 10
    vertical_bat7.w = 0.45
    vertical_bat7.h = 0.45
    vertical_bat7.is_killer = true
end

-- check if a tile is a spike
function is_spike(x, y)
    local val = mget(x, y)
    -- including both original spikes (53-56) and new spikes (37-40)
    return (val >= 53 and val <= 56) or (val >= 37 and val <= 40)
end

-- check if an actor is touching spikes
function check_spike_collision(a)
    -- check all four corners and center points
    local points = {
        {a.x - a.w, a.y - a.h}, -- top left
        {a.x + a.w, a.y - a.h}, -- top right
        {a.x - a.w, a.y + a.h}, -- bottom left
        {a.x + a.w, a.y + a.h}, -- bottom right
        {a.x, a.y},             -- center
        {a.x - a.w, a.y},       -- middle left
        {a.x + a.w, a.y},       -- middle right
        {a.x, a.y - a.h},       -- middle top
        {a.x, a.y + a.h}        -- middle bottom
    }
    
    for point in all(points) do
        if is_spike(flr(point[1]), flr(point[2])) then
            return true
        end
    end
    return false
end

function solid(x, y)
    val=mget(x, y)
    return fget(val, 1)
end

function solid_area(x,y,w,h)
    return 
        solid(x-w,y-h) or
        solid(x+w,y-h) or
        solid(x-w,y+h) or
        solid(x+w,y+h)
end

function solid_actor(a, dx, dy)
    for a2 in all(actor) do
        if a2 != a then
            local x=(a.x+dx) - a2.x
            local y=(a.y+dy) - a2.y
            
            -- check for key collection
            if a.k == 35 and a2 == pl then
                if ((abs(x) < (a.w+a2.w)) and (abs(y) < (a.h+a2.h))) then
                    print_debug("key collection collision detected")
                    collide_event(pl,a)
                    return false
                end
            end
            
            -- check for killer objects collision with player
            if a == pl and a2.is_killer then
                if ((abs(x) < (a.w+a2.w)) and (abs(y) < (a.h+a2.h))) then
                    print_debug("killer collision detected")
                    reset_game()
                    return false
                end
            end
            
            -- skip collision if either actor is not solid
            if not a2.is_solid or not a.is_solid then
                return false
            end
            
            if ((abs(x) < (a.w+a2.w)) and (abs(y) < (a.h+a2.h))) then
                if (dx != 0 and abs(x) < abs(a.x-a2.x)) then
                    if a.k == 33 then
                        a.dx = 0
                    elseif a2.k == 33 then
                        a2.dx = 0
                    else
                        v=abs(a.dx)>abs(a2.dx) and a.dx or a2.dx
                        a.dx,a2.dx = v,v
                    end
                    
                    local ca = collide_event(a,a2) or collide_event(a2,a)
                    return not ca
                end
                
                if (dy != 0 and abs(y) < abs(a.y-a2.y)) then
                    v=abs(a.dy)>abs(a2.dy) and a.dy or a2.dy
                    a.dy,a2.dy = v,v
                    
                    local ca = collide_event(a,a2) or collide_event(a2,a)
                    return not ca
                end
            end
        end
    end
    return false
end

function solid_a(a, dx, dy)
    if solid_area(a.x+dx,a.y+dy, a.w,a.h) then
        return true 
    end
    return solid_actor(a, dx, dy) 
end

function collide_event(a1,a2)
    if (a1==pl and a2.k==35) then
        print_debug("key collected!")
        del(actor,a2)
        has_key = true
        key_count += 0.5
        print_debug("has_key set to true")
        print_debug("key count increased to: " .. key_count)
        sfx(3)
        return true
    end
    
    -- door collision check
    if ((a1==pl and a2.is_door) or (a2==pl and a1.is_door)) then
        if key_count >= 3 then
            print_debug("door opened!")
            if a1.is_door then
                del(actor,a1)
            else
                del(actor,a2)
            end
            key_count = 0
            sfx(3)
            return true
        elseif key_count == 3 then  -- changed from 1 to 3
            -- change door sprite to 0 and make it non-solid
            if a1.is_door then
                a1.k = 0
                a1.is_solid = false
            else
                a2.k = 0
                a2.is_solid = false
            end
            key_count = 0  -- reset key count after transformation
            sfx(2)
            return true
        end
        -- if not enough keys, keep door solid by not returning true
        return false
    end
    
    -- if player collides with any killer object, reset the game
    if (a1 == pl and a2.is_killer) or (a2 == pl and a1.is_killer) then
        print_debug("killed by enemy")
        reset_game()
        return true
    end
    
    sfx(2)
    return false
end

-- simplified killer object check
function check_killer_objects()
    for a in all(actor) do
        if a.is_killer and pl then
            -- slightly larger hitbox for the killer object
            local killer_w = a.w * 1.2
            local killer_h = a.h * 1.2
            
            -- calculate the distance between the two actors' centers
            local x = pl.x - a.x
            local y = pl.y - a.y
            
            -- check for rectangular hitbox collision
            if (abs(x) < (pl.w + killer_w)) and (abs(y) < (pl.h + killer_h)) then
                return true
            end
            
            -- additional check with a circular hitbox
            local distance_squared = x*x + y*y
            local collision_radius = (pl.w + killer_w) * 0.8
            
            if distance_squared < (collision_radius * collision_radius) then
                return true
            end
        end
    end
    return false
end

function move_actor(a)
    if a == pl then
        a.dy += a.gravity
        
        if a.dy > a.max_fall_speed then
            a.dy = a.max_fall_speed
        end
        
        -- check for spike collision
        if check_spike_collision(a) then
            reset_game()
            return
        end
    end
    
    if a.k == 33 then
        a.dx = 0
    end

    if not solid_a(a, a.dx, 0) then
        a.x += a.dx
    else
        a.dx *= -a.bounce
    end

    if not solid_a(a, 0, a.dy) then
        a.y += a.dy
        a.grounded = false
    else
        if a.dy > 0 then
            a.grounded = true
        end
        a.dy *= -a.bounce
        if a == pl then
            a.dy = 0
        end
    end
    
    -- only apply friction to non-player actors
    if a != pl then
        a.dx *= (1-a.friction)
    end
    
    -- update animation
    if a.is_killer or a.k == 35 then
        a.anim_timer += 1
        if a.anim_timer >= a.anim_speed then
            a.anim_timer = 0
            a.frame = (a.frame + 1) % a.frames
        end
    else
        a.frame += abs(a.dx) * 4
        a.frame %= a.frames
    end
    
    a.t += 1
end

function control_player(pl)
    local accel = 0.05
    local max_speed = 0.2
    local deadzone = 0.01
    
    -- apply movement based on input
    if btn(0) then 
        pl.dx -= accel
        if pl.dx < -max_speed then pl.dx = -max_speed end
    elseif btn(1) then
        pl.dx += accel
        if pl.dx > max_speed then pl.dx = max_speed end
    else
        -- no horizontal input - stop immediately
        pl.dx = 0
    end
    
    -- apply deadzone
    if abs(pl.dx) < deadzone then
        pl.dx = 0
    end
    
    if (btn(2) and pl.grounded) then
        pl.dy = pl.jump_force
        pl.grounded = false
        sfx(1)
    end
end

function _update()
    -- check for r key press to reset death count and game
    if btnp(5) then  -- btn(5) is the r key in pico-8
        death_count = 0
        print_debug("death count manually reset")
        
        -- reset the game state too - by using reset_game(),
        -- but without incrementing the death counter
        actor = {}
        has_key = false
        key_count = 0
        
        -- recreate all initial actors (same code as in reset_game but without death increment)
        -- create all initial actors
        pl = make_actor(21,14.5,14)
        pl.frames=4
        
        -- bouncy ball (vertical only)
        local ball = make_actor(33,8.5,11)
        ball.dx=0
        ball.dy=-0.1
        ball.friction=0.02
        ball.bounce=1
        
        -- first key (original spawn)
        local key1 = make_actor(35,11.5,1.5)
        key1.w=0.25 
        key1.h=0.25
        key1.is_solid = false
        key1.frames = 2
        key1.anim_speed = 30
        
        -- second key (10 blocks to the left of first key)
        local key2 = make_actor(35,29.5,1.5)
        key2.w=0.25 
        key2.h=0.25
        key2.is_solid = false
        key2.frames = 2
        key2.anim_speed = 30
        
        -- third key (4 blocks right and 14 blocks down from second key)
        local key3 = make_actor(35,20.5,1.5)  -- new test coordinates
        key3.w=0.25 
        key3.h=0.25
        key3.is_solid = false
        key3.frames = 2
        key3.anim_speed = 30
        
        -- killer ball (horizontal movement)
        killer_ball = make_actor(5, 18,3.5)  -- using sprite 5, position at x=18, y=3.5
        killer_ball.dx = 0.15  -- horizontal speed
        killer_ball.dy = 0  -- no vertical movement
        killer_ball.bounce = 1  -- full bounce against walls
        killer_ball.friction = 0  -- no friction to maintain speed
        killer_ball.frames = 4  -- using frames 5-8 (total of 4 frames)
        killer_ball.anim_speed = 10  -- animation speed
        killer_ball.w = 0.45  -- slightly larger width for better collision detection
        killer_ball.h = 0.45  -- slightly larger height for better collision detection
        
        -- second killer ball (7 blocks below the first one)
        killer_ball2 = make_actor(5, 18, 10.5)  -- same x, but 7 tiles down from the first killer ball (3.5 + 7 = 10.5)
        killer_ball2.dx = 0.15  -- same horizontal speed
        killer_ball2.dy = 0  -- no vertical movement
        killer_ball2.bounce = 1  -- full bounce against walls
        killer_ball2.friction = 0  -- no friction to maintain speed
        killer_ball2.frames = 4  -- using frames 5-8 (total of 4 frames)
        killer_ball2.anim_speed = 10  -- animation speed
        killer_ball2.w = 0.45  -- slightly larger width for better collision detection
        killer_ball2.h = 0.45  -- slightly larger height for better collision detection
        
        -- vertical bat enemy (moves up and down)
        vertical_bat = make_actor(5, 23.5, 7)  -- using sprite 5, position at x=23.5, y=7
        vertical_bat.dx = 0  -- no horizontal movement
        vertical_bat.dy = 0.15  -- vertical speed
        vertical_bat.bounce = 1  -- full bounce against walls/ceiling/floor
        vertical_bat.friction = 0  -- no friction to maintain speed
        vertical_bat.frames = 4  -- using frames 5-8 (total of 4 frames)
        vertical_bat.anim_speed = 10  -- animation speed
        vertical_bat.w = 0.45  -- slightly larger width for better collision detection
        vertical_bat.h = 0.45  -- slightly larger height for better collision detection
        vertical_bat.is_killer = true  -- flag to identify it as a killer object
        
        -- second vertical bat (10 blocks to the right of the first one)
        vertical_bat2 = make_actor(5, 33.5, 10)  -- position at x=33.5, y=10
        vertical_bat2.dx = 0  -- no horizontal movement
        vertical_bat2.dy = 0.15  -- vertical speed
        vertical_bat2.bounce = 1  -- full bounce against walls/ceiling/floor
        vertical_bat2.friction = 0  -- no friction to maintain speed
        vertical_bat2.frames = 4  -- using frames 5-8 (total of 4 frames)
        vertical_bat2.anim_speed = 10  -- animation speed
        vertical_bat2.w = 0.45  -- slightly larger width for better collision detection
        vertical_bat2.h = 0.45  -- slightly larger height for better collision detection
        vertical_bat2.is_killer = true  -- flag to identify it as a killer object
        
        -- third vertical bat (4 blocks to the right of the second one)
        vertical_bat3 = make_actor(5, 37.5, 10)  -- 33.5 + 4 = 37.5 x-coordinate, same y as second bat
        vertical_bat3.dx = 0  -- no horizontal movement
        vertical_bat3.dy = 0.15  -- vertical speed
        vertical_bat3.bounce = 1  -- full bounce against walls/ceiling/floor
        vertical_bat3.friction = 0  -- no friction to maintain speed
        vertical_bat3.frames = 4  -- using frames 5-8 (total of 4 frames)
        vertical_bat3.anim_speed = 10  -- animation speed
        vertical_bat3.w = 0.45  -- slightly larger width for better collision detection
        vertical_bat3.h = 0.45  -- slightly larger height for better collision detection
        vertical_bat3.is_killer = true  -- flag to identify it as a killer object
        
        -- fourth vertical bat (4 blocks to the right of the third one)
        vertical_bat4 = make_actor(5, 41.5, 10)  -- 37.5 + 4 = 41.5 x-coordinate, same y as second and third bats
        vertical_bat4.dx = 0  -- no horizontal movement
        vertical_bat4.dy = 0.15  -- vertical speed
        vertical_bat4.bounce = 1  -- full bounce against walls/ceiling/floor
        vertical_bat4.friction = 0  -- no friction to maintain speed
        vertical_bat4.frames = 4  -- using frames 5-8 (total of 4 frames)
        vertical_bat4.anim_speed = 10  -- animation speed
        vertical_bat4.w = 0.45  -- slightly larger width for better collision detection
        vertical_bat4.h = 0.45  -- slightly larger height for better collision detection
        vertical_bat4.is_killer = true  -- flag to identify it as a killer object
        
        -- fifth vertical bat (4 blocks to the right of the fourth one)
        vertical_bat5 = make_actor(5, 45.5, 10)  -- 41.5 + 4 = 45.5 x-coordinate, same y as other bats
        vertical_bat5.dx = 0  -- no horizontal movement
        vertical_bat5.dy = 0.15  -- vertical speed
        vertical_bat5.bounce = 1  -- full bounce against walls/ceiling/floor
        vertical_bat5.friction = 0  -- no friction to maintain speed
        vertical_bat5.frames = 4  -- using frames 5-8 (total of 4 frames)
        vertical_bat5.anim_speed = 10  -- animation speed
        vertical_bat5.w = 0.45  -- slightly larger width for better collision detection
        vertical_bat5.h = 0.45  -- slightly larger height for better collision detection
        vertical_bat5.is_killer = true  -- flag to identify it as a killer object
        
        -- sixth vertical bat (3 blocks to the left and 3 blocks down from the fifth one)
        vertical_bat6 = make_actor(5, 42.5, 13)  -- 45.5 - 3 = 42.5 x-coordinate, 10 + 3 = 13 y-coordinate
        vertical_bat6.dx = 0  -- no horizontal movement
        vertical_bat6.dy = 0.15  -- vertical speed
        vertical_bat6.bounce = 1  -- full bounce against walls/ceiling/floor
        vertical_bat6.friction = 0  -- no friction to maintain speed
        vertical_bat6.frames = 4  -- using frames 5-8 (total of 4 frames)
        vertical_bat6.anim_speed = 10  -- animation speed
        vertical_bat6.w = 0.45  -- slightly larger width for better collision detection
        vertical_bat6.h = 0.45  -- slightly larger height for better collision detection
        vertical_bat6.is_killer = true  -- flag to identify it as a killer object
        
        -- seventh vertical bat (8 blocks to the left of the sixth one)
        vertical_bat7 = make_actor(5, 34.5, 13)  -- 42.5 - 8 = 34.5 x-coordinate, same y as sixth bat
        vertical_bat7.dx = 0  -- no horizontal movement
        vertical_bat7.dy = 0.15  -- vertical speed
        vertical_bat7.bounce = 1  -- full bounce against walls/ceiling/floor
        vertical_bat7.friction = 0  -- no friction to maintain speed
        vertical_bat7.frames = 4  -- using frames 5-8 (total of 4 frames)
        vertical_bat7.anim_speed = 10  -- animation speed
        vertical_bat7.w = 0.45  -- slightly larger width for better collision detection
        vertical_bat7.h = 0.45  -- slightly larger height for better collision detection
        vertical_bat7.is_killer = true  -- flag to identify it as a killer object
    end
    
    control_player(pl)
    foreach(actor, move_actor)
    
    -- check killer objects collision after all actors have moved
    if check_killer_objects() then
        reset_game()
    end
end

function draw_actor(a)
    local sx = (a.x * 8) - 4
    local sy = (a.y * 8) - 4
    spr(a.k + a.frame, sx, sy)
end

function _draw()
    cls()
    
    room_x=flr(pl.x/16)
    room_y=flr(pl.y/16)
    camera(room_x*128,room_y*128)
    
    map()
    foreach(actor,draw_actor)
    
    -- draw death counter (bottom left of the screen)
    local cam_x = room_x*128
    local cam_y = room_y*128
    
    -- position for bottom left - death counter
    local death_counter_x = cam_x + 2
    local death_counter_y = cam_y + 120  -- pico-8 screen is 128x128, so 120 is near the bottom
    
    -- draw a small background for the death counter
    rectfill(death_counter_x, death_counter_y, death_counter_x + 40, death_counter_y + 8, 0) -- black background
    
    -- draw the text for the death counter
    print("deaths: " .. death_count, death_counter_x + 2, death_counter_y + 2, 7) -- white text (color 7)
    
    -- position for bottom right - key counter
    local key_counter_x = cam_x + 85  -- positioned to be in bottom right
    local key_counter_y = cam_y + 120  -- same height as death counter
    
    -- draw a small background for the key counter
    rectfill(key_counter_x, key_counter_y, key_counter_x + 40, key_counter_y + 8, 0) -- black background
    
    -- draw the text for the key counter
    print("keys: " .. key_count, key_counter_x + 2, key_counter_y + 2, 10) -- yellow text (color 10)
end
__gfx__
000000003bbbbbb733333bb70cccccc0cccccccc001001000010010000100100001001000000000000000000ccc34ccc00000000cccccccccccccccccccccccc
000000003000000b333433bbd000007c1c111c1c001111000011110000111100001111000000000000000000ccc333cc00000000ccccccccc777c777ccc77c7c
000000003000070b44444444d000770ccccccccc108118010011110010811801008118000000000000000000cc33333c00000000ccc7777777777777c777777c
000000003000000b54444544d000770ccccccccc111661110116611011166111011661100000000000000000c333433c00000000cc7777777777777c77777777
000000003000000b44444554d000000ccccccccc111111111111111111111111111111110000000000000000c334433c00000000c77777777777777777777777
000000003000000b44444444d000000ccc1c11c1011111101111111101111110111111110000000000000000ccc44ccc00000000c7777777c7777cc7cc777777
000000003000000b44544444d000000ccccccccc000110001001100100011000100110010000000000000000cc334ccc00000000cccc777cc77777ccccc7ccc7
000000001111111144444454c1111110cccccccc000000000000000000000000000000000000000000000000c3344ccc00000000cccccccccccccccccccccccc
aaaaaaaa000dd000500dd000cc1cc111cccccccc00bbbb0000bbbb0000bbbb0000bbbb0000000000ccccccccc333333ccccccccc00000000ccccccccaaaaaaaa
a000000a50dddd0050dddd00cccccccccccccccc0b5445000b5445000b5445000b54450000000000cccccccc33334333cccccccc00000000cccc77ccaaaaaaaa
a000000a5dddddd05dddddd0cccccccccccccccc0044440000444400004444044044440000000000cccccccccc4444cccccccccc0000000077777777aaaaaaaa
a000000a507ff700507ff700cccccccccccccccc099aa994499aa990099aa990999aa99000000000cccccccccc3333cccccccccc0000000077777777aaaaaaaa
a000000a50f66f00f0f66f0fcc1c11c1cccccccc409aa900009aa904099aa900009aa99400000000ccccccccc3334333cccccccc0000000077777777aaaaaaaa
a000000af887788058877880cccccccccccccccc0091190000911900409119000091190000000000ccccccc3333444333ccccccc0000000077777777aaaaaaaa
a000000a5057650f50576500cccccccccccccccc0010010001000010001001000100001000000000cccccc33334444c333cccccc00000000c77ccc7caaaaaaaa
aaaaaaaa5220772002207220cccccccccccccccc0620026000000000062002606200002600000000ccccc333cc4444ccc333cccc00000000ccccccccaaaaaaaa
00000000cc7777cc00777700000000000000000000000000d0000000dddddddd0000000d00000000cccccccccc3333cccccccccc000000004443334400000000
00000000c777777c07000070000000000000000000005000dd6000000d6666d0000005dd05500550ccccccccc333433ccccccccc000000004333333430000000
000000007777777770007707aa7000000000000000075000d6660000066665500000556d05500550cccccccc3334433ccccccccc000000003333333333000000
000000007777777770007707a0aaaaaa0000000000075000d6677700006755000555566d00000000ccccccc33c444333cccccccc000000003333333333300000
00000000777777777000000770a00a0aaaa0000000675500d6655550000750000077766d00000000cccccccccc4444c33ccccccc000000003334433333330000
000000007777777770000007aaa00000a0aaaaa706666550d6550000000750000000666d05500550cccccccccc4444cccccccccc000000003444444333333000
00000000c777777c0700007000000000a0a00a0a0d6666d0dd50000000005000000006dd05500550cccccccccc4444cccccccccc000000004444444403330000
00000000cc7777cc00777700000000007aa00000ddddddddd0000000000000000000000d00000000cccccccccc4444cccccccccc000000004444444400000000
aaaaaaaa00888800008888000000000000000000ccccccccdcccccccddddddddcccccccd0000000000000000cc4444cccccccccc555555550004444400000000
a444444a08888880088888800000000000000000cccc5cccdd6ccccccd6666dcccccc5dd0000000000000000cc4444cccccccccc577557750004444400000000
a444444a88888778888887780000000000000000ccc75cccd667ccccc666655ccccc556d0000000000000000cc4444cccccccccc576557750004444400000000
a444444a88888778888887780000000000000000ccc75cccd66777cccc7755ccc555566d0000000000000000cc4444cccccccccc566557750000000000000000
a4444a4a8e8888888e8888880000000000000000cc6755ccd665555cccc75ccccc77766d0000000000000000cc4444cccccccccc555555550000000000000000
a4444a4a8eee88888eee88880000000000000000c666655cd655ccccccc75ccccccc766d0000000000000000cc4444cccccccccc577556750000000000000000
a444444a08ee888008ee88800000000000000000cd6666dcdd5ccccccccc5cccccccc6dd0000000000000000cc4444cccccccccc577556750000000000000000
a444444a00888800008888000000000000000000dddddddddccccccccccccccccccccccd0000000000000000cc4444cccccccccc555555550000000000000000
000000000088888000cccc00880000000ccc0000800888000000cc0000888008000000000088880000cccc000000000000000000000000000000000000000000
00000000088000000cc00cc088800080cc00cc0088880800000ccc00888888800ccccc000088880000cccc000000000000000000000000000000000000000000
00000000080000000c0000c080800080c0000c00080088000c0c0c00000080000c00000000888800000ccc000000000000000000000000000000000000000000
00000000080000000c0000c080080880c0000000888880000ccc0c00000080000cc0000000888000000cc0000000000000000000000000000000000000000000
00000000080000000c0000c080080800c00cc000800880000cccccc00000800000cccc0000088000000cc0000000000000000000000000000000000000000000
00000000088000000c000cc080008800cc00cc00800088000ccc0c000000800000000cc000088000000cc0000000000000000000000000000000000000000000
00000000008888000ccccc00800088000cccc00080000880ccc00c0000008000ccc00cc000000000000000000000000000000000000000000000000000000000
000000000000000000000000000000000000000080000000c0000cc00000800000cccc0000088000000cc0000000000000000000000000000000000000000000
00000000000000000000000000000000000000000000000000000000000000000000000000000000000000000000000000900090009000000999900000000000
00000000000000000000000000000000000000000000000000000000000000000000000000000000000000000000000000900090009000000900990000000000
00000000000000000000000000000000000000000000000000000000000000000000000000000000000000000000000009000090009000000900099000000000
00000000000000000000000000000000000000000000000000000000000000000000000000000000000000000000000009000090009000000900009000000000
00000000000000000000000000000000000000000000000000000000000000000000000000000000000000000000000009999990009000000900099000000000
00000000000000000000000000000000000000000000000000000000000000000000000000000000000000000000000009000900009000000900090000000000
00000000000000000000000000000000000000000000000000000000000000000000000000000000000000000000000009000900099999900909990000000000
00000000000000000000000000000000000000000000000000000000000000000000000000000000000000000000000009000900090000000999000000000000
00000000000000000000000000999900009990000099990009999900009999000000000000000000000000000070000000000000000000000000000000000000
00000000000000000000000000900900090090000090000009900000099009000000000007700070000070000770000000000000000000000000000000000000
00000000000000000000000000900090090990000090000000900000099000000000000000700770000077007700000000000000000000000000000000000000
00000000000000000000000000990990099900000099900000999000009900000000000000700700000007707000000000000000000000000000000000000000
00000000000000000000000000999000090990000099000000009900000999900000000000770700000000700000000000000000000000000000000000000000
00000000000000000000000000900000090090000090000000009900090000900000000000077000000000000000000000000000000000000000000000000000
00000000000000000000000000900000090099000090000009999000009999900000000000077000000000000000000000000000000000000000000000000000
00000000000000000000000000900000090009000099990000000000000000000000000000077000000000000000000000000000000000000000000000000000
00000000999999990099990000000000009999000909990000000000000000000990009000000000900000090009900000000000000000000000000000000000
00000000009999000999090000000000099009000909090000000000000000000090099000000000900000990009900009000900000000000000000000000000
00000000000999000990009000000000090099000909090000000000000000000099090000000000990900900000000009900900000000000000000000000000
00000000000990000900009000000000099990000990099000000000000000000099990000000000999990900009900009900900000000000000000000000000
00000000000990009900009000000000099900000999999000000000000000000009900000000000099099000009900009099900000000000000000000000000
00000000000990009000009000000000090900000990009000000000000000000009000000000000099099000009900009099000000000000000000000000000
00000000000990009900009000000000090099000900009000000000000000000009000000000000099009000009900099009000000000000000000000000000
00000000000990000999990000000000090009900900009000000000000000000009000000000000000000000009900090009000000000000000000000000000
00000000000000000000000000000000000000000000000000000000000000000000000000000000000000000000000000000000000000000000000000d30000
00000000000000000000000000000000000000000000000000000000000000000000000000000000000000000000000000000000000000000000000000000000
00000000000000000000000000000000000000000000000000000000000000000000000000000000000000000000000000000000000000000000000000d30000
00000000000000000000000000000000000000000000000000000000000000000000000000000000000000000000000000000000000000000000000000000000
00000000000000000000000000000000000000000000000000000000000000000000000000000000000000000000000000000000000000000000000000d30000
00000000000000000000000000000000000000000000000000000000000000000000000000000000000000000000000000000000000000000000000000000000
00000000000000000000000000000000000000000000000000000000000000000000000000000000000000000000000000000000000000000000000000d30000
00000000000000000000000000000000000000000000000000000000000000000000000000000000000000000000000000000000000000000000000000000000
00000000000000000000000000000000000000000000000000000000000000000000000000000000000000000000000000000000000000000000000000d30000
00000000000000000000000000000000000000000000000000000000000000000000000000000000000000000000000000000000000000000000000000000000
00000000000000000000000000000000000000000000000000000000000000000000000000000000000000000000000000000000000000000000000000d30000
__gff__
0002020200000000000000000000000000000000000000000000000000000000000000000000000000020000000000000000000000000000000000000202000000000000000000000000000000000000000000000000000000000000000000000000000000000000000000000000000000000000000000000000000000000000
0000000000000000000000000000000000000000000000000000000000000000000000000000000000000000000000000000000000000000000000000000000000000000000000000000000000000000000000000000000000000000000000000000000000000000000000000000000000000000000000000000000000000000
__map__
3d2929292929292929292929292929292929292929292929292929292929290000000000000000000000000000003d00000000000000000000000000003d000000000000000000000000000000000000000000000000000000000000000000000000000000000000000000000000000000000000000000000000000000000000
3d0000000000000000000000000000000000000000000000000000000000000000000000000000000000000000003d004142434445464748494a0000003d000000000000000000000000000000000000000000000000000000000000000000000000000000000000000000000000000000000000000000000000000000000000
3d14141414141414141414140d1e1e3d3d00290000002929292929292929000000250000002500000025000000003d00000000000000000000000000003d000000000000000000000000000000000000000000000000000000000000000000000000000000000000000000000000000000000000000000000000000000000000
3d1414141414140d1e1438291414143d3d00000000000000000000000000283d29292929292929292929292929003d0000006364656766006a696b00003d000000000000000000000000000000000000000000000000000000000000000000000000000000000000000000000000000000000000000000000000000000000000
3d14141414141414141414141414143d3d00282900000000000000000000283d00270027002700270027002700003d00000000000000000000000000003d000000000000000000000000000000000000000000000000000000000000000000000000000000000000000000000000000000000000000000000000000000000000
3d140d1e0e141f1f141414141414293d3d00002700000000000000000000283d00000000000000000000000000003d00000071720074656771756471003d000000000000000000000000000000000000000000000000000000000000000000000000000000000000000000000000000000000000000000000000000000000000
3d14141414141f1f141414141414143d3d00000028290000000000000000283d00000000000000000000000000003d00000000000000000000000000003d000000000000000000000000000000000000000000000000000000000000000000000000000000000000000000000000000000000000000000000000000000000000
3d14141414141414141438291414143d3d00000000000000000029000000283d00292929292929292929292929293d0000717478007172007a7b7c00003d000000000000000000000000000000000000000000000000000000000000000000000000000000000000000000000000000000000000000000000000000000000000
3d36141414141414141414141414143d3d00000000000000000027290000283d00000000000000000000000000003d00000000000000000000000000003d000000000000000000000000000000000000000000000000000000000000000000000000000000000000000000000000000000000000000000000000000000000000
3d29291414141414141414141414143d3d00000000000000000000000000283d00000000000000000000000000003d007a7b715c005d656666000000003d000000000000000000000000000000000000000000000000000000000000000000000000000000000000000000000000000000000000000000000000000000000000
3d37371414141414141414141414143d3d00000000000000000000000000283d00000000000000000000000000003d00000000000000000000000000003d000000000000000000000000000000000000000000000000000000000000000000000000000000000000000000000000000000000000000000000000000000000000
3d14141414141414140b14382914143d3d00000000000000000000002829283d29292929292929292929292929003d000000005e6575715c66000000003d000000000000000000000000000000000000000000000000000000000000000000000000000000000000000000000000000000000000000000000000000000000000
3d14141414141414141b140b1414143d3d00000029000029000029000000283d00000000000000000000000000003d00000000000000000000000000003d000000000000000000000000000000000000000000000000000000000000000000000000000000000000000000000000000000000000000000000000000000000000
3d14141414141414142b141b3829143d3d00000000000000000000000000283d00000000000000000000000000003d00000000000000000000000000003d000000000000000000000000000000000000000000000000000000000000000000000000000000000000000000000000000000000000000000000000000000000000
3d35353535353535143b142b1414143d3d25252525252525252525252525253d00000000000000000000000000000000000000000000000000000000003d000000000000000000000000000000000000000000000000000000000000000000000000000000000000000000000000000000000000000000000000000000000000
020202020202020202020202020202020229292929292929292929292929293d3d3d3d3d3d3d3d3d3d3d3d3d3d3d3d292929292929292929292929292929290000000000000000000000000000000000000000000000000000000000000000000000000000000000000000000000000000000000000000000000000000000000
000000000000000000000000000000000000000000000000000000000000000000000000000000000000000000000000000000000029000000000000003d000000000000000000000000000000000000000000000000000000000000000000000000000000000000000000000000000000000000000000000000000000000000
000000000000000000000000002929292929292929292929292929292929292929292929292929292929292929292929292929000000000000000000003d000000000000000000000000000000000000000000000000000000000000000000000000000000000000000000000000000000000000000000000000000000000000
000000000000000000000000250000250000000000000000000000000000000000000000000000000000000000000000000000000000000000000000003d000000000000000000000000000000000000000000000000000000000000000000000000000000000000000000000000000000000000000000000000000000000000
000000000000000000002929252929292900000000000000000000000000000000000000000000000000000000000000000000000000000000000000003d000000000000000000000000000000000000000000000000000000000000000000000000000000000000000000000000000000000000000000000000000000000000
000000000000000000000000000000000000000000000000000000000000000000000000000000000000000000000000000000000000000000000000003d000000000000000000000000000000000000000000000000000000000000000000000000000000000000000000000000000000000000000000000000000000000000
000000000000000000000000000000000000000000000000000000000000000000000000000000000000000000000000000000000000000000000000003d000000000000000000000000000000000000000000000000000000000000000000000000000000000000000000000000000000000000000000000000000000000000
000000000000000000000000000000000000000000000000000000000000000000000000000000000000000000000000000000000000000000000000003d000000000000000000000000000000000000000000000000000000000000000000000000000000000000000000000000000000000000000000000000000000000000
000000000000000000000000000000000000000000000000000000000000000000000000000000000000000000000000000000000000000000000000003d000000000000000000000000000000000000000000000000000000000000000000000000000000000000000000000000000000000000000000000000000000000000
000000000000000000000000000000000000000000000000000000000000000000000000000000000000000000000000000000000000000000000000003d000000000000000000000000000000000000000000000000000000000000000000000000000000000000000000000000000000000000000000000000000000000000
000000000000000000000000000000000000000000000000000000000000000000000000000000000000000000000000000000000000000000000000003d000000000000000000000000000000000000000000000000000000000000000000000000000000000000000000000000000000000000000000000000000000000000
000000000000000000000000000000000000000000000000000000000000000000000000000000000000000000000000000000000000000000000000003d000000000000000000000000000000000000000000000000000000000000000000000000000000000000000000000000000000000000000000000000000000000000
000000000000000000000000000000000000000000000000000000000000000000000000000000000000000000000000000000000000000000000000003d000000000000000000000000000000000000000000000000000000000000000000000000000000000000000000000000000000000000000000000000000000000000
000000000000000000000000000000000000000000000000000000000000000000000000000000000000000000000000000000000000000000000000003d000000000000000000000000000000000000000000000000000000000000000000000000000000000000000000000000000000000000000000000000000000000000
000000000000000000000000000000000000000000000000000000000000000000000000000000000000000000000000000000000000000000000000003d000000000000000000000000000000000000000000000000000000000000000000000000000000000000000000000000000000000000000000000000000000000000
000000000000000000000000000000000000000000000000000000000000000000000000000000000000000000000000000000000000000000000000003d000000000000000000000000000000000000000000000000000000000000000000000000000000000000000000000000000000000000000000000000000000000000
000000000000000000000000000000000000000000000000000000000000000000000000000000000000000000000000000000000000000000000000003d000000000000000000000000000000000000000000000000000000000000000000000000000000000000000000000000000000000000000000000000000000000000
